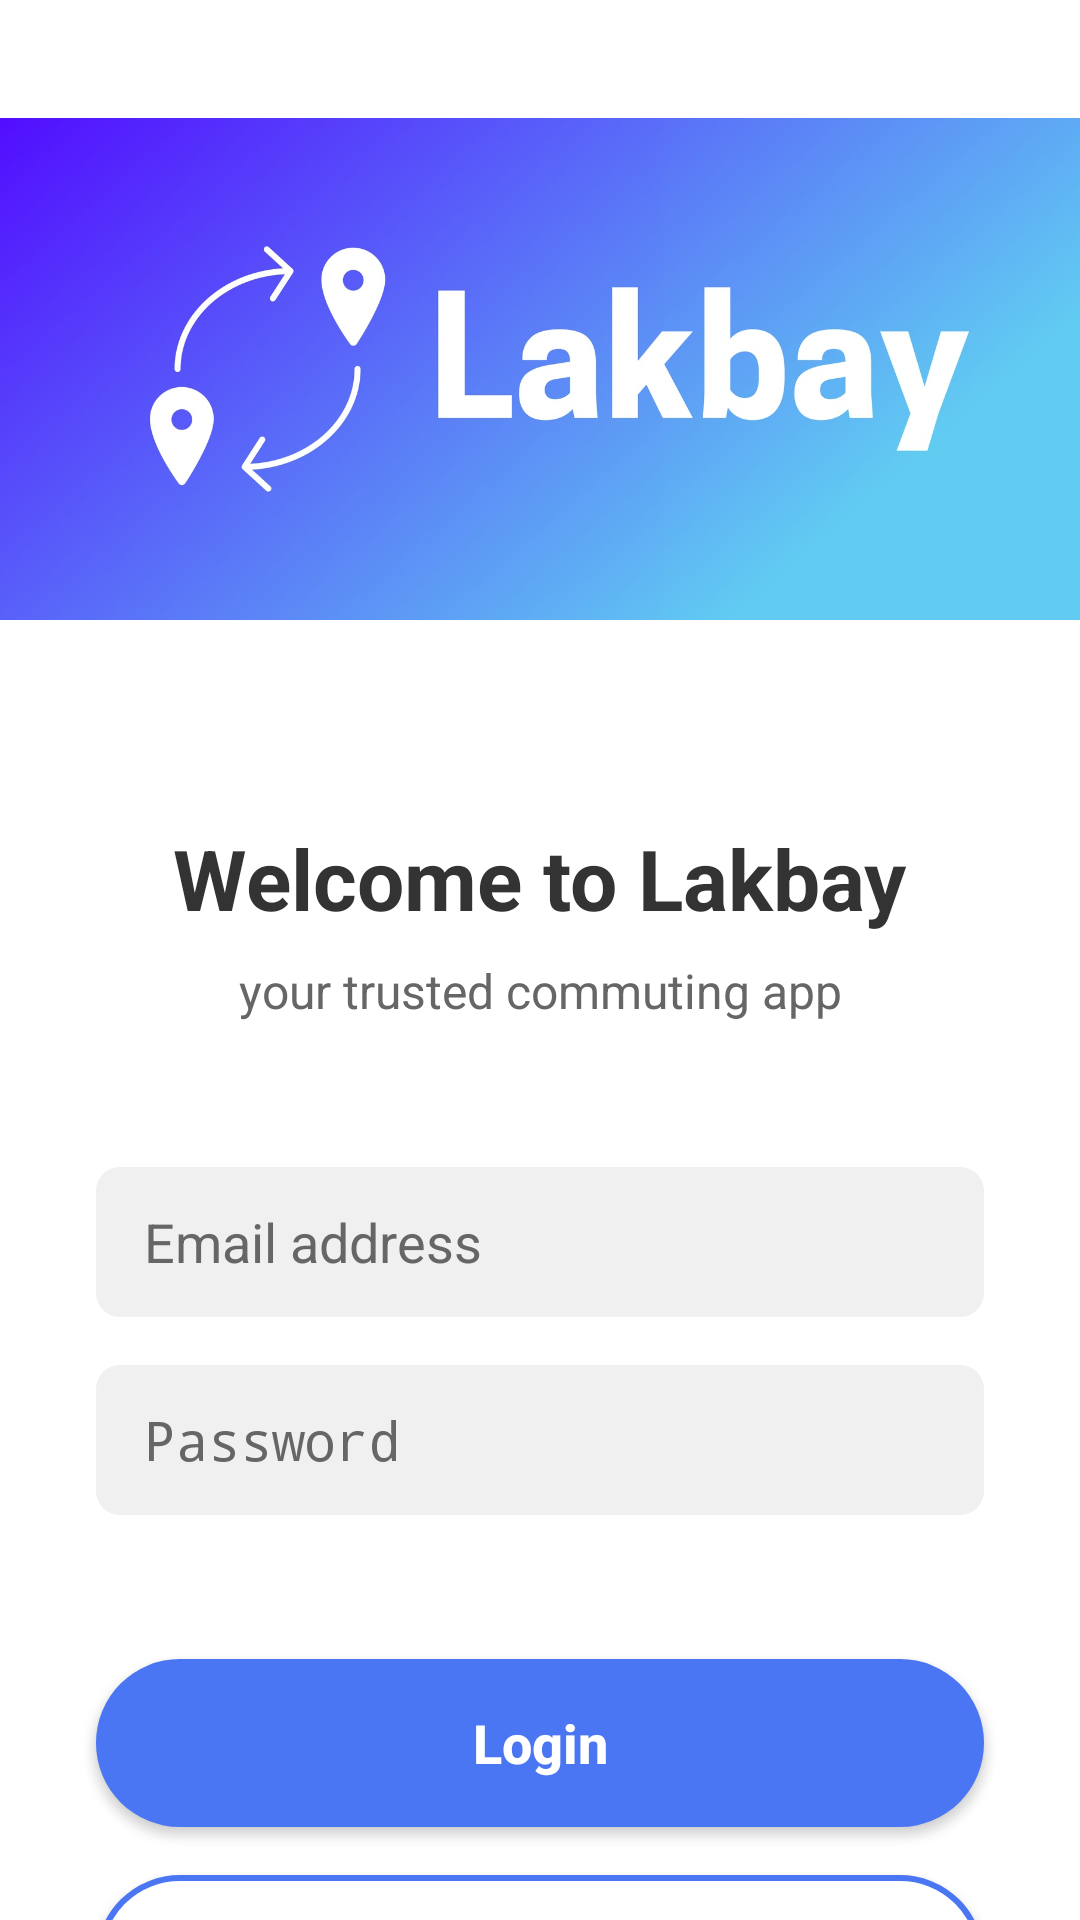

The Android layout XML behind this screen, and the referenced resources:
<!-- AndroidManifest.xml: application theme Theme.LakbayApp -->
<!-- res/layout/activity_login.xml -->
<?xml version="1.0" encoding="utf-8"?>
<androidx.constraintlayout.widget.ConstraintLayout xmlns:android="http://schemas.android.com/apk/res/android"
    xmlns:app="http://schemas.android.com/apk/res-auto"
    xmlns:tools="http://schemas.android.com/tools"
    android:layout_width="match_parent"
    android:layout_height="match_parent"
    android:background="@android:color/white"
    tools:context=".LoginActivity">

    <ImageView
        android:id="@+id/logoImageView"
        android:layout_width="407dp"
        android:layout_height="238dp"
        android:layout_marginTop="4dp"
        android:contentDescription="Lakbay Logo"
        android:src="@drawable/ic_lakbay_logo"
        app:layout_constraintEnd_toEndOf="parent"
        app:layout_constraintHorizontal_bias="0.372"
        app:layout_constraintStart_toStartOf="parent"
        app:layout_constraintTop_toTopOf="parent" />

    <TextView
        android:id="@+id/welcomeTitle"
        android:layout_width="wrap_content"
        android:layout_height="wrap_content"
        android:layout_marginTop="32dp"
        android:text="Welcome to Lakbay"
        android:textColor="@color/lakbay_text_dark"
        android:textSize="28sp"
        android:textStyle="bold"
        app:layout_constraintEnd_toEndOf="parent"
        app:layout_constraintStart_toStartOf="parent"
        app:layout_constraintTop_toBottomOf="@id/logoImageView" />

    <TextView
        android:id="@+id/taglineTextView"
        android:layout_width="wrap_content"
        android:layout_height="wrap_content"
        android:layout_marginTop="8dp"
        android:text="your trusted commuting app"
        android:textColor="@color/lakbay_text_light"
        android:textSize="16sp"
        app:layout_constraintEnd_toEndOf="parent"
        app:layout_constraintStart_toStartOf="parent"
        app:layout_constraintTop_toBottomOf="@id/welcomeTitle" />

    <EditText
        android:id="@+id/emailEditText"
        android:layout_width="0dp"
        android:layout_height="wrap_content"
        android:layout_marginStart="32dp"
        android:layout_marginTop="48dp"
        android:layout_marginEnd="32dp"
        android:background="@drawable/rounded_edittext_background"
        android:hint="Email address"
        android:inputType="textEmailAddress"
        android:minHeight="50dp"
        android:textColor="@color/lakbay_text_dark"
        android:textColorHint="@color/lakbay_text_light"
        app:layout_constraintEnd_toEndOf="parent"
        app:layout_constraintStart_toStartOf="parent"
        app:layout_constraintTop_toBottomOf="@id/taglineTextView" />

    <EditText
        android:id="@+id/passwordEditText"
        android:layout_width="0dp"
        android:layout_height="wrap_content"
        android:layout_marginStart="32dp"
        android:layout_marginTop="16dp"
        android:layout_marginEnd="32dp"
        android:background="@drawable/rounded_edittext_background"
        android:hint="Password"
        android:inputType="textPassword"
        android:minHeight="50dp"
        android:textColor="@color/lakbay_text_dark"
        android:textColorHint="@color/lakbay_text_light"
        app:layout_constraintEnd_toEndOf="parent"
        app:layout_constraintStart_toStartOf="parent"
        app:layout_constraintTop_toBottomOf="@id/emailEditText" />

    <Button
        android:id="@+id/loginButton"
        android:layout_width="0dp"
        android:layout_height="56dp"
        android:layout_marginStart="32dp"
        android:layout_marginTop="48dp"
        android:layout_marginEnd="32dp"
        android:background="@drawable/rounded_blue_button_background"
        android:text="Login"
        android:textAllCaps="false"
        android:textColor="@android:color/white"
        android:textSize="18sp"
        android:textStyle="bold"
        app:layout_constraintEnd_toEndOf="parent"
        app:layout_constraintStart_toStartOf="parent"
        app:layout_constraintTop_toBottomOf="@id/passwordEditText" />

    <Button
        android:id="@+id/registerButton"
        android:layout_width="0dp"
        android:layout_height="56dp"
        android:layout_marginStart="32dp"
        android:layout_marginTop="16dp"
        android:layout_marginEnd="32dp"
        android:background="@drawable/rounded_outlined_button_background"
        android:text="Register"
        android:textAllCaps="false"
        android:textColor="@color/lakbay_blue_primary"
        android:textSize="18sp"
        android:textStyle="bold"
        app:layout_constraintEnd_toEndOf="parent"
        app:layout_constraintStart_toStartOf="parent"
        app:layout_constraintTop_toBottomOf="@id/loginButton" />

</androidx.constraintlayout.widget.ConstraintLayout>
<!-- resources referenced by this layout -->
<resources>
  <color name="lakbay_blue_primary">#4A76F3</color>
  <color name="lakbay_text_dark">#333333</color>
  <color name="lakbay_text_light">#666666</color>
  <!-- drawable ic_lakbay_logo: png bitmap (drawable, 375427 bytes) -->
  <!-- drawable rounded_blue_button_background (drawable) -->
  <?xml version="1.0" encoding="utf-8"?>
  <shape xmlns:android="http://schemas.android.com/apk/res/android"
      android:shape="rectangle">
      <solid android:color="@color/lakbay_blue_primary" />
      <corners android:radius="28dp" />
  </shape>
  <!-- drawable rounded_edittext_background (drawable) -->
  <?xml version="1.0" encoding="utf-8"?>
  <shape xmlns:android="http://schemas.android.com/apk/res/android"
      android:shape="rectangle">
      <solid android:color="@color/lakbay_input_background"/>
      <corners android:radius="8dp" />
      <padding android:left="16dp" android:right="16dp" android:top="12dp" android:bottom="12dp" />
  </shape>
  <!-- drawable rounded_outlined_button_background (drawable) -->
  <?xml version="1.0" encoding="utf-8"?>
  <shape xmlns:android="http://schemas.android.com/apk/res/android"
  android:shape="rectangle">
  <solid android:color="@android:color/white" />
  <stroke
      android:width="2dp"
      android:color="@color/lakbay_blue_primary" />
  <corners android:radius="28dp" />
  </shape>
  <style name="Theme.LakbayApp" parent="android:Theme.Material.Light.NoActionBar" />
  <color name="lakbay_input_background">#F0F0F0</color>
</resources>
